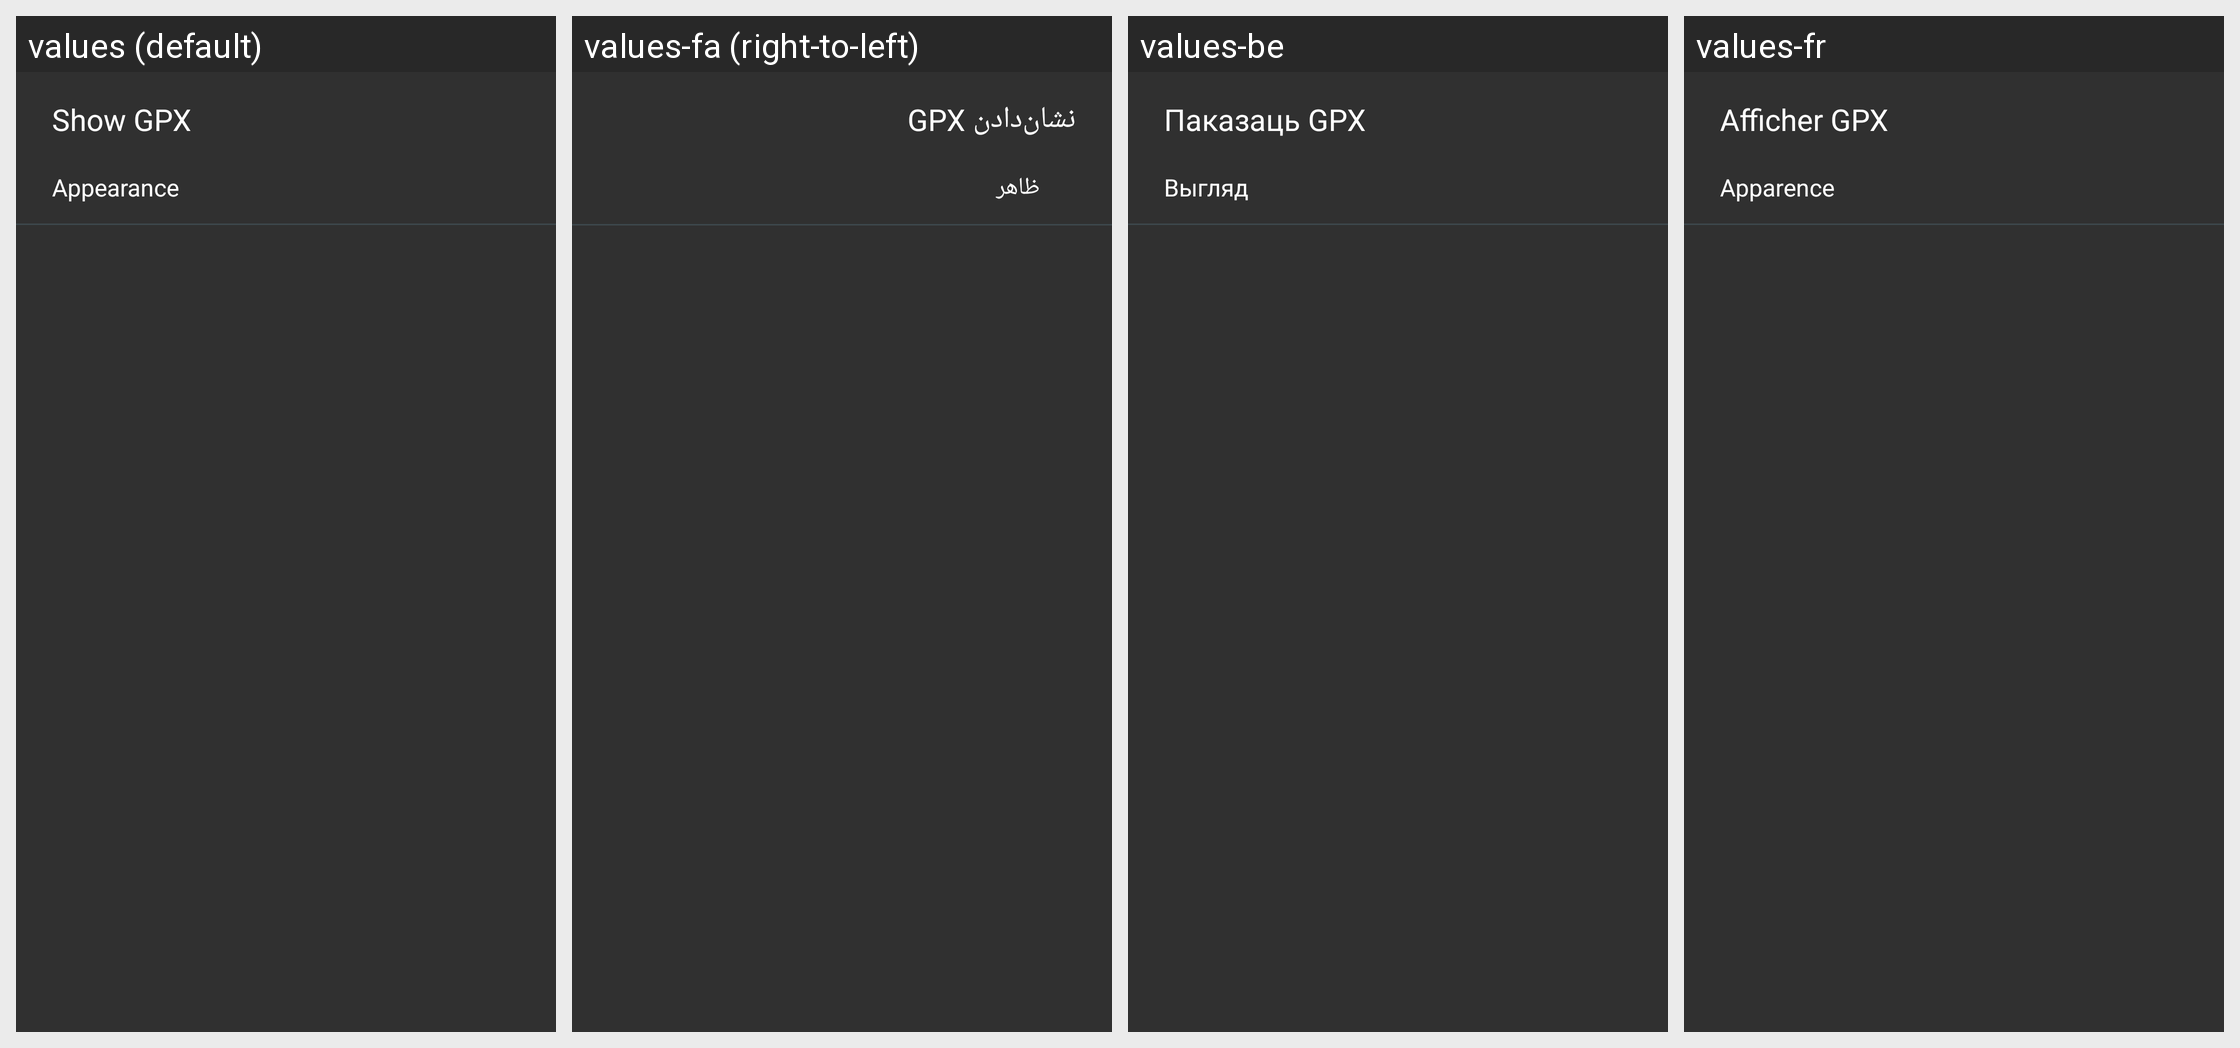

The Android screen above is rendered under several locales of the same app. Produce the string resources it draws, with the default and per-locale values.
Android screen res/layout/select_gpx_appearance_title.xml rendered under 4 locales, left to right: values (default), values-fa (right-to-left), values-be, values-fr. Device: Nexus 5 (rendered at 1080×1920; each locale shown at half size, 540×960, under a caption strip naming it); theme OsmandDarkTheme.
Other locales in the repository, not shown: values-af, values-ar, values-az, values-be-rBY, values-bg, values-bn, values-bs, values-ca, values-cs, values-cy, values-da, values-de, values-el, values-en-rGB, values-eo, values-es, values-es-rAR, values-es-rUS, values-et, values-eu, values-fi, values-gl, values-he, values-hr, values-hu, values-hy, values-id, values-is, values-it, values-ja, values-ka, values-kn, values-ko, values-ku, values-lt, values-lv, values-ml, values-mr, values-nb, values-nl, values-nn, values-pl, values-pt, values-pt-rBR, values-ro, values-ru, values-sc, values-sk, values-sl, values-sq, values-sr, values-sv, values-tr, values-uk, values-vi, values-zh-rCN, values-zh-rTW.
Strings drawn on this screen, with the default value and each locale's value (text and hints the layout hard-codes, and strings that could not be matched under every locale, appear in the picture but are not listed):

show_gpx
  values: Show GPX
  values-fa: نشان‌دادن GPX
  values-be: Паказаць GPX
  values-fr: Afficher GPX

gpx_appearance
  values: Appearance
  values-fa: ظاهر
  values-be: Выгляд
  values-fr: Apparence
